Run: headless pygame with SDL's dummy video driver; simulated clock (each Clock.tick advances the game by its frame time, no real sleeping); random seed 0; keys injected as events and as key.get_pressed() state; no mouse input.
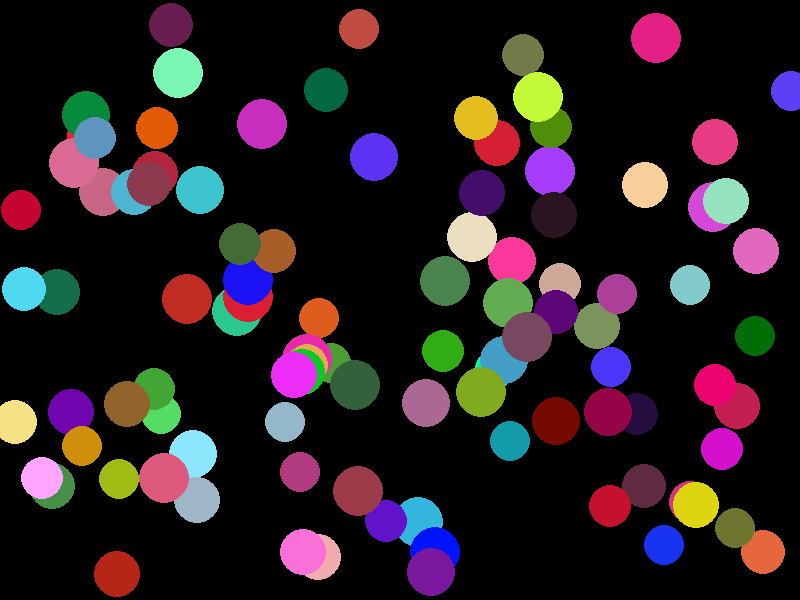
Frame 1 of 4 · flips 1–60 · no input
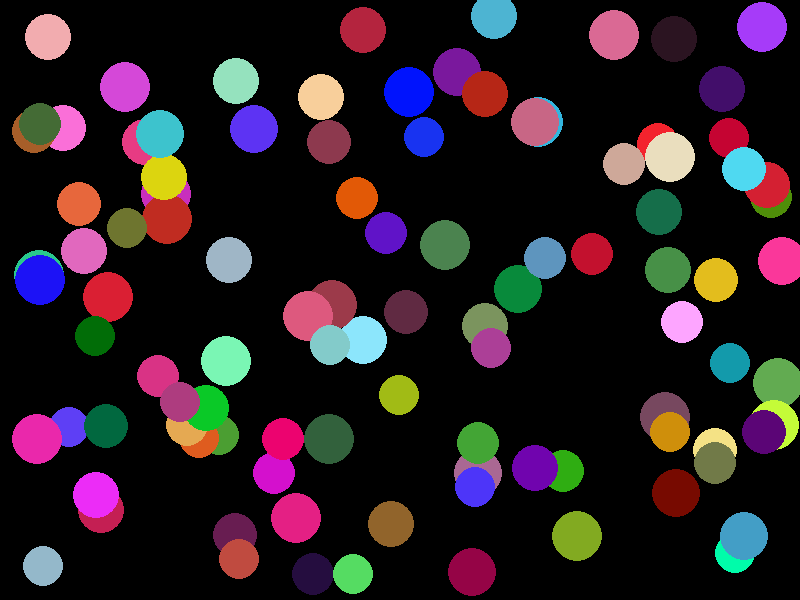
Frame 2 of 4 · flips 61–180 · tapped SPACE, RETURN · held RIGHT (→), D
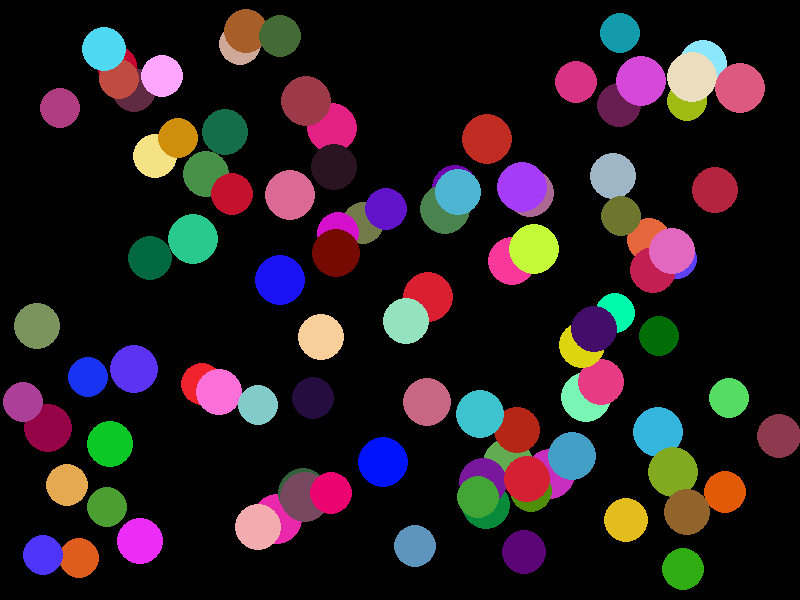
Frame 3 of 4 · flips 181–300 · held DOWN (↓), S
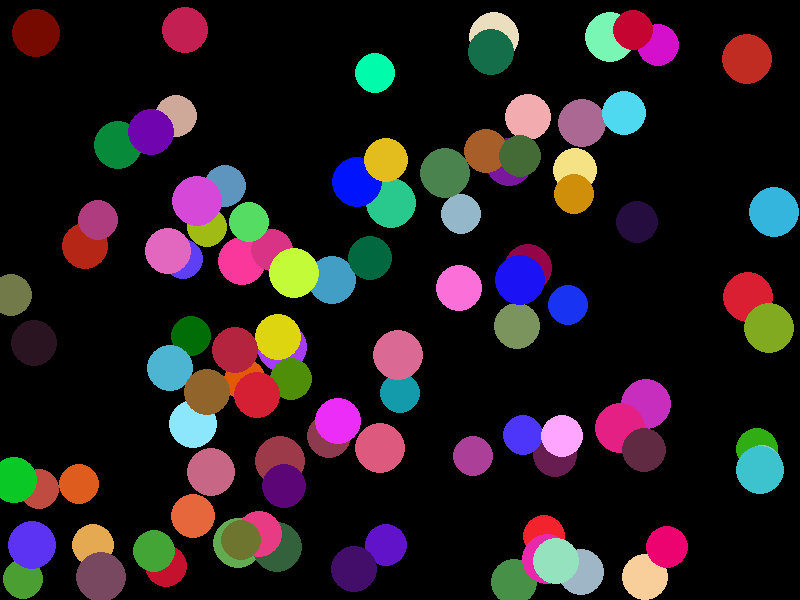
Frame 4 of 4 · flips 301–420 · held LEFT (←), A, UP (↑), W

The pygame program that drew these frames:

from random import randint
import pygame, sys
from pygame.locals import *

WIDTH  = 800
HEIGHT = 600

BLACK = (0, 0, 0)
STEP = 1
AANTAL_CIRKELS = 100
FRAMERATE = 30

pygame.init()
mainClock = pygame.time.Clock()

class Cirkel():

    def __init__(self, scr):
        self.r = randint(20, 25)
        self.x = int(WIDTH / 2) + randint(-50, 50)
        self.y = int(HEIGHT / 2)  + randint(-50, 50)
        self.xspeed = randint(-20, 20)
        self.yspeed = randint(-10, 10)
        self.color = (randint(0,255), randint(0,255), randint(0,255))
        self.screen = scr

    def show(self):
        pygame.draw.circle(self.screen, self.color, (self.x,self.y), self.r, 0)

    def move(self):
        self.x += self.xspeed
        if (self.x - self.r) < 0 or (self.x + self.r) > WIDTH:
            self.xspeed = self.xspeed * -1

        self.y += self.yspeed
        if (self.y - self.r) < 0 or (self.y + self.r) > HEIGHT:
            self.yspeed = self.yspeed * -1
        
screen = pygame.display.set_mode((WIDTH,HEIGHT))

cirkels = [Cirkel(screen) for x in range(AANTAL_CIRKELS)]

while True:
    for event in pygame.event.get():
        if event.type == QUIT:
            pygame.quit()
            sys.exit()

    screen.fill(BLACK)

    for cirkel in cirkels:
        cirkel.show()
        cirkel.move()

    msElapsed = mainClock.tick(FRAMERATE)
    pygame.display.update()
